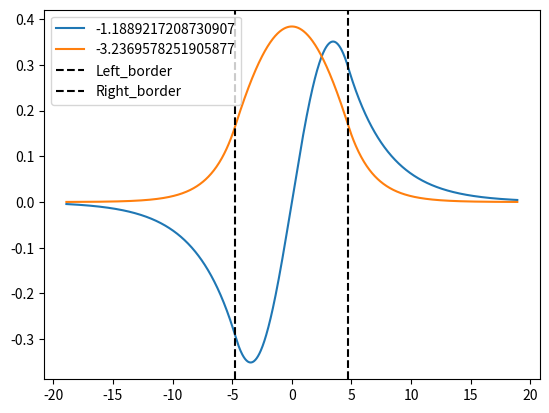

Python code for this plot:
from math import sin, cos, sqrt, exp
import numpy as np
import scipy.optimize as opt
import matplotlib.pyplot as plt

hbar = 1.
m_e = 1.
a_0 = 1.
Hartree = 1.
eV = Hartree / 27.211386
Ang = a_0 / 0.529177210

V0 = 4. * eV  # hartree
L = 20. * Ang  # bohr

t = 2 * m_e * V0 / (hbar ** 2)

class AbstractFiniteWell(object):
    def __init__(self, V0_, L_, Nk):
        self.V0 = V0_
        self.L = L_
        self.t = 2 * m_e * V0_ / (hbar ** 2)
        # self.space = np.linspace(-sqrt(self.t), sqrt(self.t), Nk, True)
        self.space = np.linspace(0., sqrt(self.t), Nk, True)
        self.matcher = np.vectorize(self.match)
        self.k = self.solve()
        self.kappa = np.sqrt(self.t - self.k ** 2)
        self.c = self.coeff()

    def getPsiFunctions(self):
        psiV = np.vectorize(self.psi)
        fArray = lambda x: psiV(x,self.k,self.kappa,self.c)
        # fArray = lambda x: psiV(x,self.k[self.allowed:],self.kappa[self.allowed:],self.c[self.allowed:])
        return fArray

    def getEnergies(self):
        eArray = []
        for i  in range(len(self.k)):
        # for i  in range(self.allowed,len(self.k)):
            eArray.append(self.energy(self.k[i]))
        return eArray

    def energy(self,k):
        return (k**2)/2-self.V0

    def psi(self, x, k, kappa, coef):
        raise NotImplementedError

    def match(self, k):
        raise NotImplementedError

    def coeff(self):
        raise NotImplementedError

    def coeff2(self):
        raise NotImplementedError

    def solve(self):
        sol = []
        tt = self.matcher(self.space)
        A = tt[:-1]
        B = tt[1:]
        sgn = np.sign(A * B)
        for i in range(len(sgn)):
            if sgn[i] == -1.:
                ttt = opt.bisect(self.matcher, self.space[i], self.space[i + 1])
                if ttt != 0:
                    sol.append(ttt)
        return np.array(sol)

class OddFiniteWell(AbstractFiniteWell):
    def __init__(self, V0_, L_, Nk):
        AbstractFiniteWell.__init__(self, V0_, L_, Nk)
        # self.allowed = 0

    def psi(self, x, k, kappa, coef):
        if x < -L/2.:
            return -exp(kappa*x)
        if -L/2. <= x <= L/2.:
            return coef*sin(k*x)
        if L/2. < x:
            return exp(-kappa*x)

    def match(self, k):
        return k * cos(k * L / 2) + sqrt(t - k ** 2) * sin(k * L / 2)

    def coeff(self):
        return np.exp(-self.kappa * L / 2) / np.sin(self.k * L / 2)

    def coeff2(self):
        return -self.kappa/self.k*np.exp(-self.kappa * L / 2) / np.cos(self.k * L / 2)

class EvenFiniteWell(AbstractFiniteWell):
    def __init__(self, V0_, L_, Nk):
        AbstractFiniteWell.__init__(self, V0_, L_, Nk)
        # self.allowed = 0
        # for k in self.k:
        #     if k < 0:
        #         self.allowed+=1

    def psi(self, x, k, kappa, coef):
        if x < -L/2.:
            return exp(kappa*x)
        if -L/2. <= x <= L/2.:
            return coef*cos(k*x)
        if L/2. < x:
            return exp(-kappa*x)

    def match(self, k):
        return k * sin(k * L / 2) - sqrt(t - k ** 2) * cos(k * L / 2)

    def coeff(self):
        return np.exp(-self.kappa * L / 2) / np.cos(self.k * L / 2)

    def coeff2(self):
        return self.kappa/self.k*np.exp(-self.kappa * L / 2) / np.sin(self.k * L / 2)

def normalize(psi_old, dx):
    area = np.trapz(psi_old**2, dx=dx)
    psi_new = psi_old / np.sqrt(area)
    return psi_new

def getNormalizedFunctions(psis,X):
    Y = [psis(x) for x in X]
    Y = np.transpose(Y)
    Z = []
    for y in Y:
        Z.append(normalize(y,(X[len(X)-1]-X[0])/1000))
    return Z

def fromEtoK(e):
    return sqrt(2.*(e+V0))

V0 = 4. * eV  # hartree
L = 5. * Ang  # bohr
X = np.linspace(-2*L,2*L,1001,True)
even = EvenFiniteWell(V0,L,101)
odd = OddFiniteWell(V0,L,101)

psisOdd = odd.getPsiFunctions()
energiesOdd = odd.getEnergies()
psisEven = even.getPsiFunctions()
energiesEven = even.getEnergies()

Z = getNormalizedFunctions(psisOdd, X)
for y,e in zip(Z, energiesOdd):
    plt.plot(X,y, label=str(e/eV))

Z = getNormalizedFunctions(psisEven, X)
for y,e in zip(Z, energiesEven):
    plt.plot(X,y, label=str(e/eV))
    # plt.plot(X,y, label=str(fromEtoK(e)))
plt.axvline(-L/2, label='Left_border', linestyle='--', color='black')
plt.axvline(L/2, label='Right_border', linestyle='--', color='black')
plt.legend(loc='best')
plt.show()